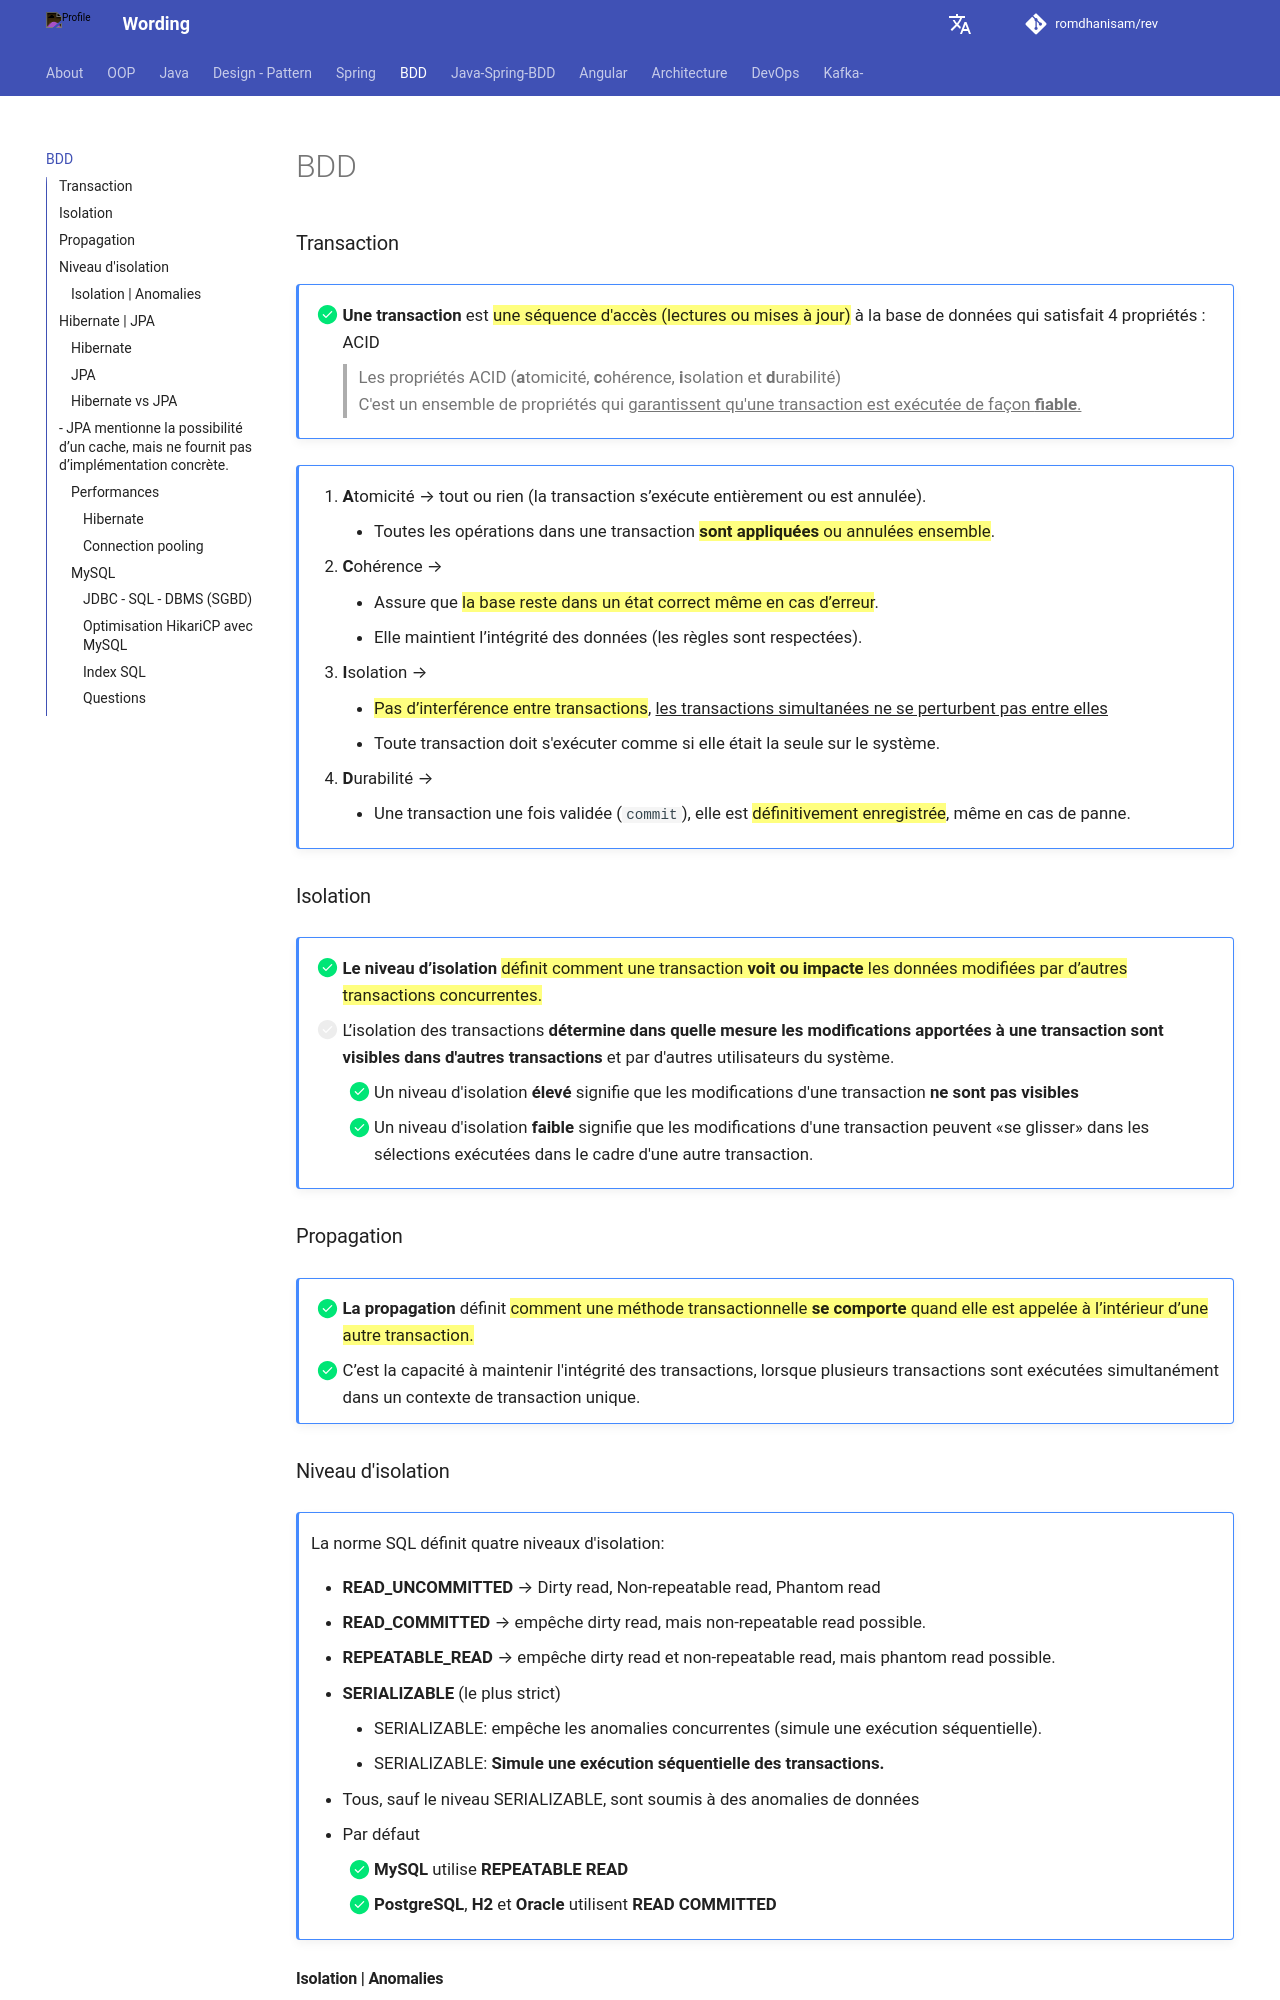

repository: romdhanisam/rev · page: bdd/index.html · generator: mkdocs

### Transaction
!!! note annotate ""

    - [x] **Une transaction** est ==une séquence d'accès (lectures ou mises à jour)== à la base de données 
      qui satisfait 4 propriétés : ACID
    > Les propriétés ACID (**a**tomicité, **c**ohérence, **i**solation et **d**urabilité)<br/>
    > C'est un ensemble de propriétés qui ^^garantissent qu'une transaction est exécutée de façon **fiable**.^^

!!! note annotate ""

    1. **A**tomicité → tout ou rien (la transaction s’exécute entièrement ou est annulée). 
        - Toutes les opérations dans une transaction ==**sont appliquées** ou annulées ensemble==.
    2. **C**ohérence → 
        - Assure que ==la base reste dans un état correct même en cas d’erreur==.
        - Elle maintient l’intégrité des données (les règles sont respectées).
    3. **I**solation → 
        - ==Pas d’interférence entre transactions==, ^^les transactions simultanées
          ne se perturbent pas entre elles^^
        - Toute transaction doit s'exécuter comme si elle était la seule sur le système.
    4. **D**urabilité → 
        - Une transaction une fois validée (`commit`), 
          elle est ==définitivement enregistrée==, même en cas de panne.

### Isolation
!!! note annotate ""

    - [x] **Le niveau d’isolation** ==définit comment une transaction **voit ou impacte** les données modifiées
      par d’autres transactions concurrentes.==
    - [ ] L’isolation des transactions **détermine dans quelle mesure les modifications apportées 
       à une transaction sont visibles dans d'autres transactions** et par d'autres utilisateurs du système.
        - [x] Un niveau d'isolation **élevé** signifie que les modifications d'une transaction **ne sont pas visibles**
        - [x] Un niveau d'isolation **faible** signifie que les modifications d'une transaction 
           peuvent «se glisser» dans les sélections exécutées dans le cadre d'une autre transaction.

### Propagation
!!! note annotate ""

    - [x] **La propagation** définit ==comment une méthode transactionnelle **se comporte** 
       quand elle est appelée à l’intérieur d’une autre transaction.==
    - [x] C’est la capacité à maintenir l'intégrité des transactions, lorsque plusieurs transactions 
      sont exécutées simultanément dans un contexte de transaction unique.

### Niveau d'isolation

!!! note annotate ""

    La norme SQL définit quatre niveaux d'isolation:

    - **READ_UNCOMMITTED**  →  Dirty read,  Non-repeatable read, Phantom read
    - **READ_COMMITTED** →  empêche dirty read, mais non-repeatable read possible.
    - **REPEATABLE_READ**  → empêche dirty read et non-repeatable read, mais phantom read possible.
    - **SERIALIZABLE** (le plus strict)
        - SERIALIZABLE: empêche les anomalies concurrentes (simule une exécution séquentielle).
        - SERIALIZABLE: **Simule une exécution séquentielle des transactions.**
    - Tous, sauf le niveau SERIALIZABLE, sont soumis à des anomalies de données
    - Par défaut
        - [x] **MySQL** utilise **REPEATABLE READ**
        - [x] **PostgreSQL**, **H2** et **Oracle** utilisent **READ COMMITTED**
